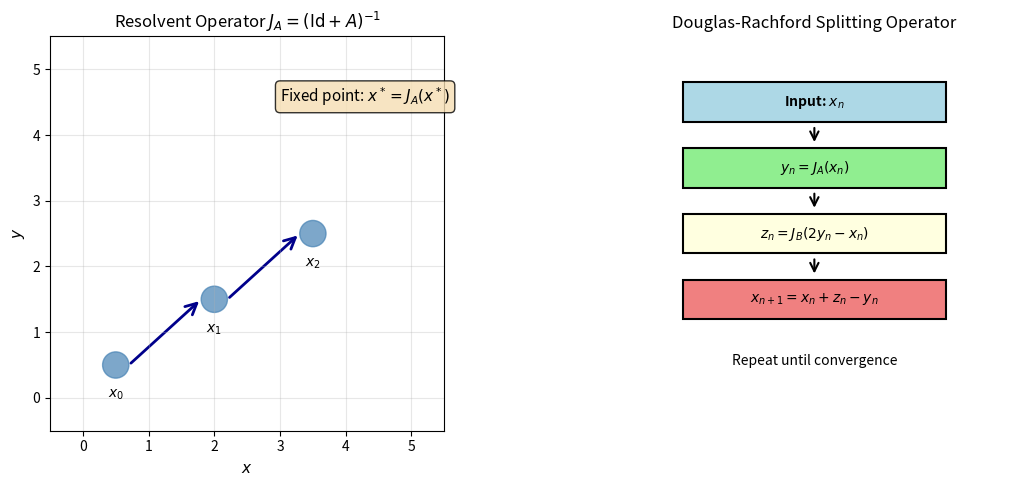
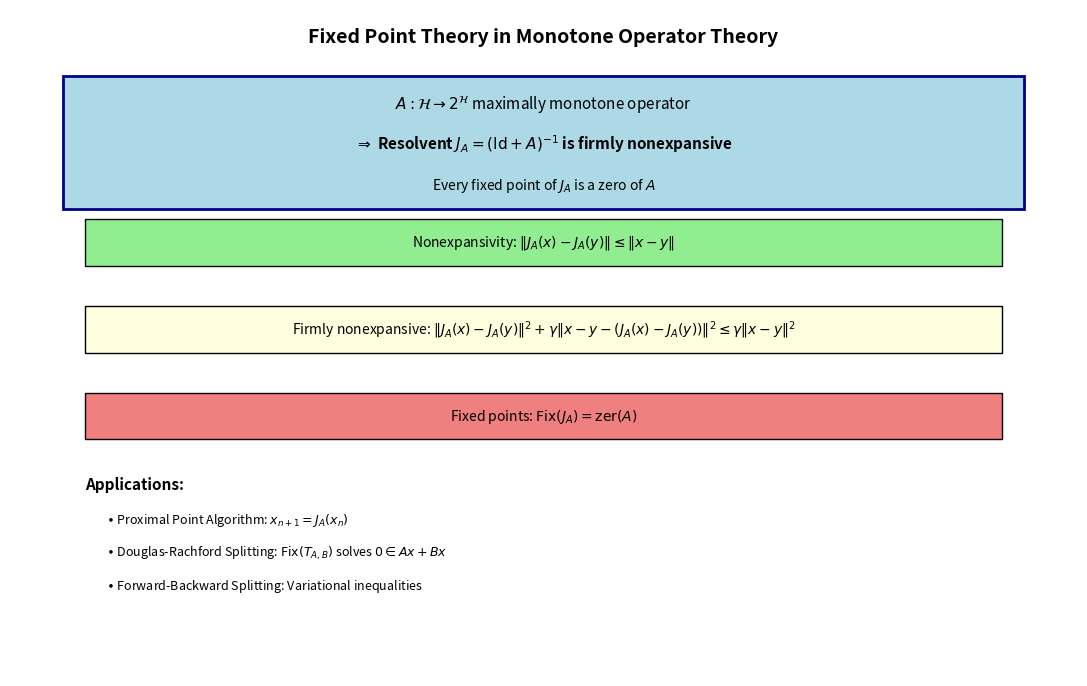
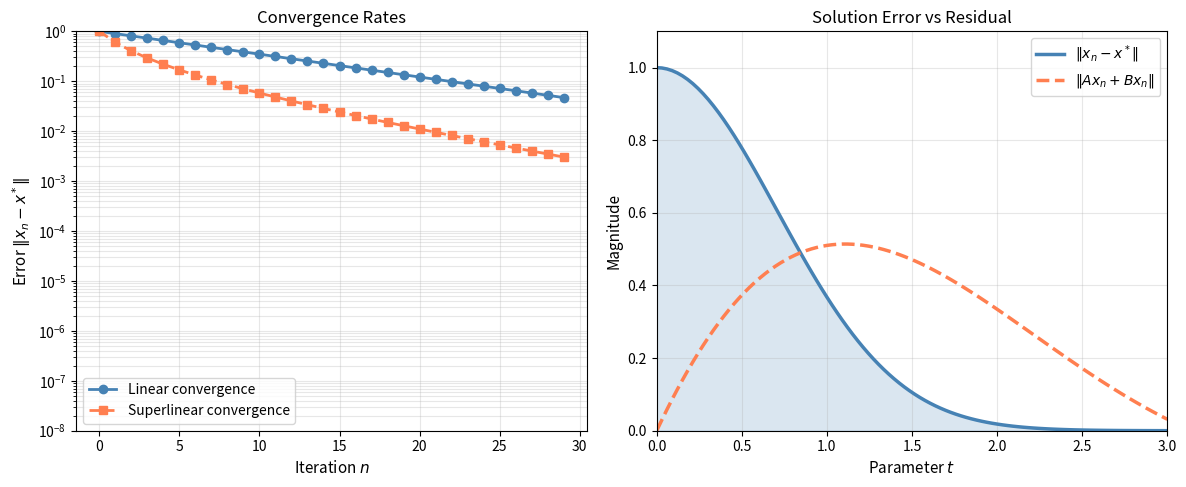
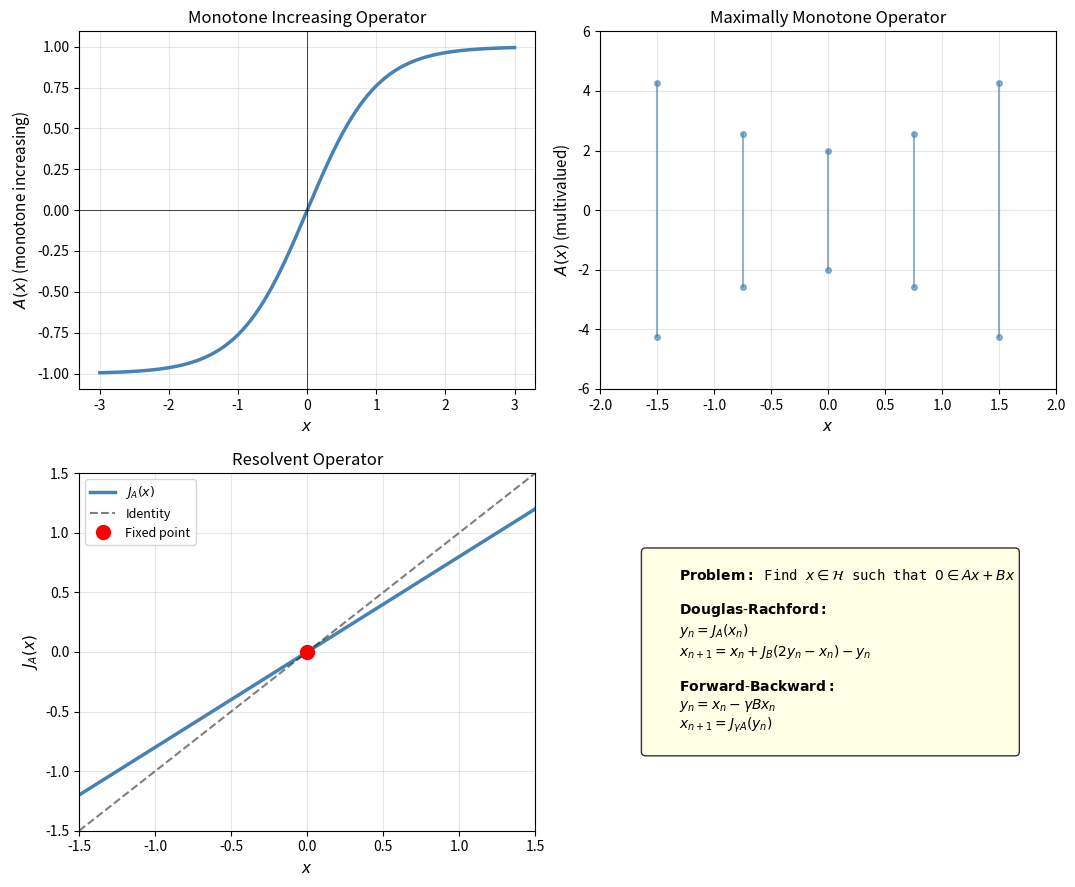
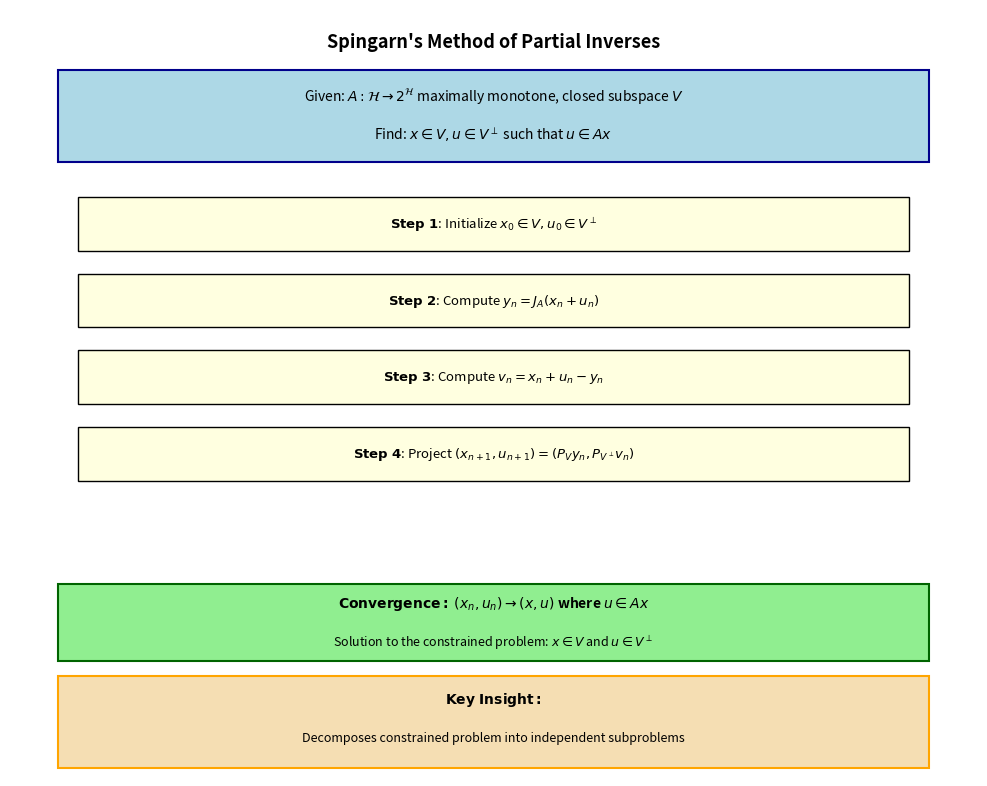
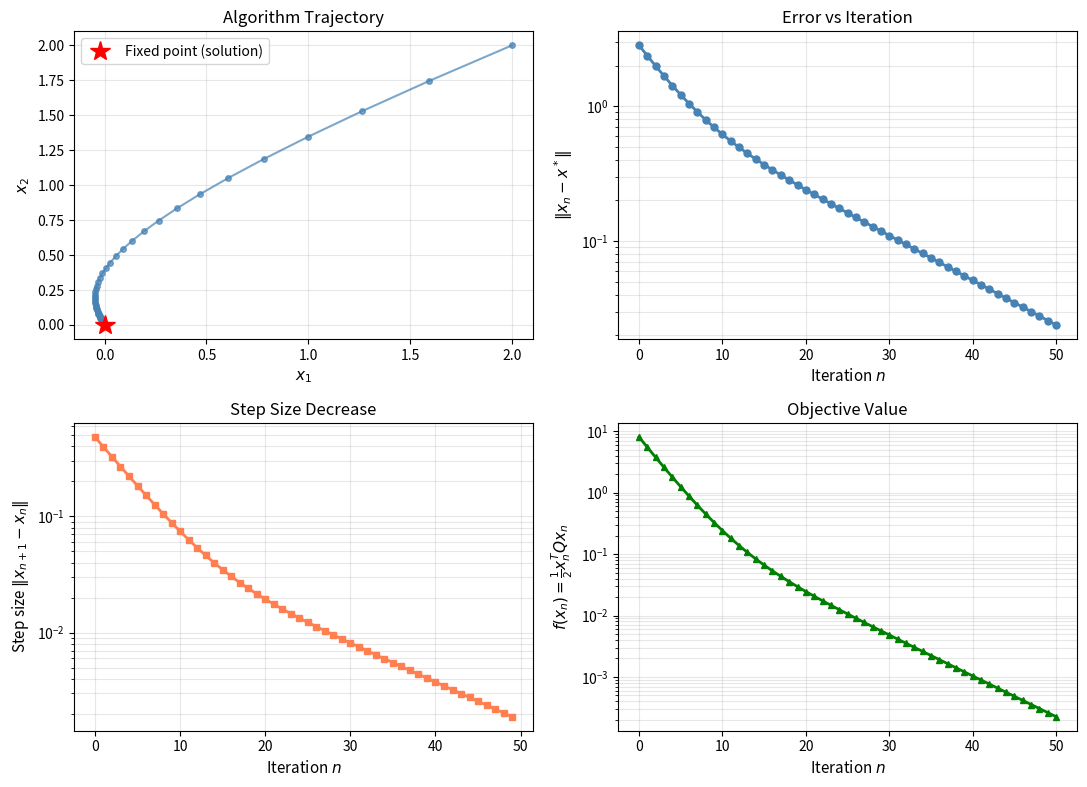

These charts were generated, in order, by the following Python code:
#!/usr/bin/env python3
"""
Figure generation for Chapter 26: Resolvents & Fixed Points
Convex Analysis and Monotone Operator Theory
"""

import numpy as np
import matplotlib.pyplot as plt
from matplotlib.patches import FancyArrowPatch, Circle, Rectangle
import matplotlib.patches as mpatches

# Configure matplotlib for LaTeX rendering
plt.rcParams.update({
    'font.size': 11,
    'axes.labelsize': 11,
    'axes.titlesize': 12,
    'xtick.labelsize': 10,
    'ytick.labelsize': 10,
    'legend.fontsize': 10,
    'figure.figsize': (10, 6),
    'savefig.bbox': 'tight',
    'savefig.pad_inches': 0.1,
})

def fig_resolvent_operator():
    """Figure: Resolvent operator visualization and properties"""
    fig, axes = plt.subplots(1, 2, figsize=(12, 5))

    # Left plot: Fixed point iteration via resolvent
    ax = axes[0]
    ax.set_xlim(-0.5, 5.5)
    ax.set_ylim(-0.5, 5.5)
    ax.set_aspect('equal')
    ax.grid(True, alpha=0.3)
    ax.set_xlabel(r'$x$')
    ax.set_ylabel(r'$y$')
    ax.set_title(r'Resolvent Operator $J_A = (\mathrm{Id} + A)^{-1}$')

    # Example iteration points
    x_vals = [0.5, 2, 3.5]
    y_vals = [0.5, 1.5, 2.5]

    for i, (x, y) in enumerate(zip(x_vals, y_vals)):
        circle = Circle((x, y), 0.2, color='steelblue', alpha=0.7)
        ax.add_patch(circle)
        ax.text(x, y-0.5, f'$x_{i}$', ha='center', fontsize=10)

    # Draw iteration arrows
    for i in range(len(x_vals)-1):
        arrow = FancyArrowPatch((x_vals[i]+0.2, y_vals[i]),
                               (x_vals[i+1]-0.2, y_vals[i+1]),
                               arrowstyle='->', mutation_scale=20, lw=2, color='darkblue')
        ax.add_patch(arrow)

    ax.text(3, 4.5, r'Fixed point: $x^* = J_A(x^*)$', fontsize=11,
            bbox=dict(boxstyle='round', facecolor='wheat', alpha=0.8))

    # Right plot: Douglas-Rachford splitting diagram
    ax = axes[1]
    ax.set_xlim(-0.5, 5.5)
    ax.set_ylim(-0.5, 5.5)
    ax.set_aspect('equal')
    ax.axis('off')
    ax.set_title(r'Douglas-Rachford Splitting Operator')

    # Stages of DR algorithm
    stages = [
        (0.5, 4.5, 'Input: $x_n$', 'lightblue'),
        (0.5, 3.5, r'$y_n = J_A(x_n)$', 'lightgreen'),
        (0.5, 2.5, r'$z_n = J_B(2y_n - x_n)$', 'lightyellow'),
        (0.5, 1.5, r'$x_{n+1} = x_n + z_n - y_n$', 'lightcoral'),
    ]

    for x, y, text, color in stages:
        box = Rectangle((x, y-0.3), 4, 0.6,
                       facecolor=color, edgecolor='black', linewidth=1.5)
        ax.add_patch(box)
        ax.text(2.5, y, text, ha='center', va='center', fontsize=10, weight='bold')

        if y > 1.5:
            arrow = FancyArrowPatch((2.5, y-0.35), (2.5, y-0.65),
                                   arrowstyle='->', mutation_scale=15, lw=1.5)
            ax.add_patch(arrow)

    ax.text(2.5, 0.5, r'Repeat until convergence',
            ha='center', fontsize=10, style='italic')

    plt.tight_layout()
    plt.savefig('resolvent_operator.pdf', dpi=150)
    print("Saved: resolvent_operator.pdf")
    plt.close()


def fig_fixed_point_theory():
    """Figure: Fixed point existence and uniqueness conditions"""
    fig, ax = plt.subplots(figsize=(11, 7))
    ax.axis('off')
    ax.set_xlim(0, 10)
    ax.set_ylim(0, 10)

    # Title
    ax.text(5, 9.5, r'Fixed Point Theory in Monotone Operator Theory',
            ha='center', fontsize=14, weight='bold')

    # Main theorem box
    main_box = Rectangle((0.5, 7), 9, 2,
                         facecolor='lightblue', edgecolor='darkblue', linewidth=2)
    ax.add_patch(main_box)
    ax.text(5, 8.5, r'$A: \mathcal{H} \to 2^{\mathcal{H}}$ maximally monotone operator',
            ha='center', fontsize=11, style='italic')
    ax.text(5, 7.9, r'$\Rightarrow$ Resolvent $J_A = (\mathrm{Id} + A)^{-1}$ is firmly nonexpansive',
            ha='center', fontsize=11, weight='bold')
    ax.text(5, 7.3, r'Every fixed point of $J_A$ is a zero of $A$',
            ha='center', fontsize=10)

    # Key properties
    y_pos = 6.5
    properties = [
        (r'Nonexpansivity: $\|J_A(x) - J_A(y)\| \leq \|x - y\|$', 'lightgreen'),
        (r'Firmly nonexpansive: $\|J_A(x) - J_A(y)\|^2 + \gamma \|x - y - (J_A(x) - J_A(y))\|^2 \leq \gamma \|x - y\|^2$', 'lightyellow'),
        (r'Fixed points: $\mathrm{Fix}(J_A) = \mathrm{zer}(A)$', 'lightcoral'),
    ]

    for i, (prop, color) in enumerate(properties):
        y = y_pos - i * 1.3
        box = Rectangle((0.7, y-0.35), 8.6, 0.7,
                       facecolor=color, edgecolor='black', linewidth=1)
        ax.add_patch(box)
        ax.text(5, y, prop, ha='center', va='center', fontsize=10)

    # Applications section
    ax.text(0.7, 2.8, r'Applications:', fontsize=11, weight='bold')
    applications = [
        r'$\bullet$ Proximal Point Algorithm: $x_{n+1} = J_A(x_n)$',
        r'$\bullet$ Douglas-Rachford Splitting: $\mathrm{Fix}(T_{A,B})$ solves $0 \in Ax + Bx$',
        r'$\bullet$ Forward-Backward Splitting: Variational inequalities',
    ]

    for i, app in enumerate(applications):
        ax.text(0.9, 2.3 - i*0.5, app, fontsize=9, style='italic')

    plt.tight_layout()
    plt.savefig('fixed_point_theory.pdf', dpi=150)
    print("Saved: fixed_point_theory.pdf")
    plt.close()


def fig_convergence_behavior():
    """Figure: Convergence behavior of splitting algorithms"""
    fig, axes = plt.subplots(1, 2, figsize=(12, 5))

    # Left: Convergence rate comparison
    ax = axes[0]
    n = np.arange(0, 30)
    error_linear = 0.9**n
    error_superlinear = (0.9**n) * (1 + 0.5*n)**(-1)

    ax.semilogy(n, error_linear, 'o-', linewidth=2, markersize=6,
                label='Linear convergence', color='steelblue')
    ax.semilogy(n, error_superlinear, 's--', linewidth=2, markersize=6,
                label='Superlinear convergence', color='coral')
    ax.grid(True, alpha=0.3, which='both')
    ax.set_xlabel('Iteration $n$')
    ax.set_ylabel(r'Error $\|x_n - x^*\|$')
    ax.set_title('Convergence Rates')
    ax.legend(fontsize=10)
    ax.set_ylim([1e-8, 1])

    # Right: Distance to solution vs residual
    ax = axes[1]
    x = np.linspace(0, 3, 100)
    solution_distance = np.exp(-x**2)
    residual = np.abs(np.sin(x)) * np.exp(-0.5*x)

    ax.plot(x, solution_distance, linewidth=2.5, label=r'$\|x_n - x^*\|$', color='steelblue')
    ax.plot(x, residual, '--', linewidth=2.5, label=r'$\|Ax_n + Bx_n\|$', color='coral')
    ax.fill_between(x, solution_distance, alpha=0.2, color='steelblue')
    ax.grid(True, alpha=0.3)
    ax.set_xlabel('Parameter $t$')
    ax.set_ylabel('Magnitude')
    ax.set_title('Solution Error vs Residual')
    ax.legend(fontsize=10)
    ax.set_xlim([0, 3])
    ax.set_ylim([0, 1.1])

    plt.tight_layout()
    plt.savefig('convergence_behavior.pdf', dpi=150)
    print("Saved: convergence_behavior.pdf")
    plt.close()


def fig_monotone_operators():
    """Figure: Visual representation of monotone operators"""
    fig, axes = plt.subplots(2, 2, figsize=(11, 9))

    # Top-left: Graph of a monotone operator
    ax = axes[0, 0]
    x = np.linspace(-3, 3, 100)
    y = np.tanh(x)  # monotone increasing
    ax.plot(x, y, linewidth=2.5, color='steelblue')
    ax.grid(True, alpha=0.3)
    ax.set_xlabel('$x$')
    ax.set_ylabel(r'$A(x)$ (monotone increasing)')
    ax.set_title('Monotone Increasing Operator')
    ax.axhline(y=0, color='k', linewidth=0.5)
    ax.axvline(x=0, color='k', linewidth=0.5)

    # Top-right: Maximally monotone operator
    ax = axes[0, 1]
    x = np.linspace(-2, 2, 100)
    # Subdifferential-like visualization
    for x0 in np.linspace(-1.5, 1.5, 5):
        y_min = -2 - (x0)**2
        y_max = 2 + (x0)**2
        ax.plot([x0, x0], [y_min, y_max], 'o-', linewidth=1.5,
                color='steelblue', alpha=0.6, markersize=4)
    ax.grid(True, alpha=0.3)
    ax.set_xlabel('$x$')
    ax.set_ylabel(r'$A(x)$ (multivalued)')
    ax.set_title('Maximally Monotone Operator')
    ax.set_xlim(-2, 2)
    ax.set_ylim(-6, 6)

    # Bottom-left: Resolvent operator iteration
    ax = axes[1, 0]
    x_vals = np.linspace(-1.5, 1.5, 50)
    y_vals = 0.8 * x_vals  # Simplified resolvent
    ax.plot(x_vals, y_vals, linewidth=2.5, label=r'$J_A(x)$', color='steelblue')
    ax.plot([-1.5, 1.5], [-1.5, 1.5], 'k--', linewidth=1.5, label='Identity', alpha=0.5)

    # Show fixed point
    fixed_point = [0]
    ax.plot(0, 0, 'ro', markersize=10, label='Fixed point', zorder=5)

    ax.grid(True, alpha=0.3)
    ax.set_xlabel('$x$')
    ax.set_ylabel(r'$J_A(x)$')
    ax.set_title('Resolvent Operator')
    ax.legend(fontsize=9)
    ax.set_xlim(-1.5, 1.5)
    ax.set_ylim(-1.5, 1.5)

    # Bottom-right: Split operators
    ax = axes[1, 1]
    ax.axis('off')

    # Text box for split operators
    text_content = r'''
    $\mathbf{Problem:}$ Find $x \in \mathcal{H}$ such that $0 \in Ax + Bx$

    $\mathbf{Douglas\text{-}Rachford:}$
    $y_n = J_A(x_n)$
    $x_{n+1} = x_n + J_B(2y_n - x_n) - y_n$

    $\mathbf{Forward\text{-}Backward:}$
    $y_n = x_n - \gamma B x_n$
    $x_{n+1} = J_{\gamma A}(y_n)$
    '''

    ax.text(0.1, 0.5, text_content, fontsize=10, family='monospace',
            verticalalignment='center',
            bbox=dict(boxstyle='round', facecolor='lightyellow', alpha=0.8))
    ax.set_xlim(0, 1)
    ax.set_ylim(0, 1)

    plt.tight_layout()
    plt.savefig('monotone_operators.pdf', dpi=150)
    print("Saved: monotone_operators.pdf")
    plt.close()


def fig_spingarn_method():
    """Figure: Spingarn's method of partial inverses"""
    fig, ax = plt.subplots(figsize=(10, 8))
    ax.axis('off')
    ax.set_xlim(0, 10)
    ax.set_ylim(0, 10)

    # Title
    ax.text(5, 9.5, r"Spingarn's Method of Partial Inverses",
            ha='center', fontsize=13, weight='bold')

    # Problem statement
    problem_box = Rectangle((0.5, 8), 9, 1.2,
                           facecolor='lightblue', edgecolor='darkblue', linewidth=1.5)
    ax.add_patch(problem_box)
    ax.text(5, 8.8, r'Given: $A: \mathcal{H} \to 2^{\mathcal{H}}$ maximally monotone, closed subspace $V$',
            ha='center', fontsize=10)
    ax.text(5, 8.3, r'Find: $x \in V, u \in V^{\perp}$ such that $u \in Ax$',
            ha='center', fontsize=10)

    # Algorithm steps
    y_pos = 7.2
    steps = [
        r'$\mathbf{Step\ 1}$: Initialize $x_0 \in V, u_0 \in V^{\perp}$',
        r'$\mathbf{Step\ 2}$: Compute $y_n = J_A(x_n + u_n)$',
        r'$\mathbf{Step\ 3}$: Compute $v_n = x_n + u_n - y_n$',
        r'$\mathbf{Step\ 4}$: Project $(x_{n+1}, u_{n+1}) = (P_V y_n, P_{V^{\perp}} v_n)$',
    ]

    for i, step in enumerate(steps):
        y = y_pos - i * 1.0
        box = Rectangle((0.7, y-0.35), 8.6, 0.7,
                       facecolor='lightyellow', edgecolor='black', linewidth=1)
        ax.add_patch(box)
        ax.text(5, y, step, ha='center', va='center', fontsize=9.5)

    # Convergence result
    conv_box = Rectangle((0.5, 1.5), 9, 1,
                        facecolor='lightgreen', edgecolor='darkgreen', linewidth=1.5)
    ax.add_patch(conv_box)
    ax.text(5, 2.2, r'$\mathbf{Convergence:}$ $(x_n, u_n) \to (x, u)$ where $u \in Ax$',
            ha='center', fontsize=10, weight='bold')
    ax.text(5, 1.7, r'Solution to the constrained problem: $x \in V$ and $u \in V^{\perp}$',
            ha='center', fontsize=9, style='italic')

    # Key insight box
    insight_box = Rectangle((0.5, 0.1), 9, 1.2,
                           facecolor='wheat', edgecolor='orange', linewidth=1.5)
    ax.add_patch(insight_box)
    ax.text(5, 0.95, r'$\mathbf{Key\ Insight:}$',
            ha='center', fontsize=10, weight='bold')
    ax.text(5, 0.45, r'Decomposes constrained problem into independent subproblems',
            ha='center', fontsize=9)

    plt.tight_layout()
    plt.savefig('spingarn_method.pdf', dpi=150)
    print("Saved: spingarn_method.pdf")
    plt.close()


def fig_numerical_example():
    """Figure: Numerical example of algorithm convergence"""
    fig, axes = plt.subplots(2, 2, figsize=(11, 8))

    # Simulate proximal point algorithm on convex function
    # Minimize f(x) = 0.5 * x^T Q x where Q is positive definite
    Q = np.array([[2, 0.5], [0.5, 1]])

    # Algorithm: x_{n+1} = J_{gamma A}(x_n) where A = nabla f
    def proximal_step(x, gamma=0.1):
        return np.linalg.solve(np.eye(2) + gamma * Q, x)

    # Run iterations
    x = np.array([2.0, 2.0])
    trajectory = [x.copy()]
    errors = [np.linalg.norm(x)]

    for _ in range(50):
        x = proximal_step(x)
        trajectory.append(x.copy())
        errors.append(np.linalg.norm(x))

    trajectory = np.array(trajectory)

    # Plot 1: Trajectory in 2D
    ax = axes[0, 0]
    ax.plot(trajectory[:, 0], trajectory[:, 1], 'o-', linewidth=1.5,
            markersize=4, color='steelblue', alpha=0.7)
    ax.plot(0, 0, 'r*', markersize=15, label='Fixed point (solution)')
    ax.grid(True, alpha=0.3)
    ax.set_xlabel(r'$x_1$')
    ax.set_ylabel(r'$x_2$')
    ax.set_title('Algorithm Trajectory')
    ax.legend()

    # Plot 2: Convergence history
    ax = axes[0, 1]
    ax.semilogy(errors, 'o-', linewidth=2, markersize=5, color='steelblue')
    ax.grid(True, alpha=0.3, which='both')
    ax.set_xlabel('Iteration $n$')
    ax.set_ylabel(r'$\|x_n - x^*\|$')
    ax.set_title('Error vs Iteration')

    # Plot 3: Step size vs iteration
    ax = axes[1, 0]
    step_sizes = [np.linalg.norm(trajectory[i+1] - trajectory[i])
                  for i in range(len(trajectory)-1)]
    ax.semilogy(step_sizes, 's-', linewidth=2, markersize=5, color='coral')
    ax.grid(True, alpha=0.3, which='both')
    ax.set_xlabel('Iteration $n$')
    ax.set_ylabel(r'Step size $\|x_{n+1} - x_n\|$')
    ax.set_title('Step Size Decrease')

    # Plot 4: Function value along trajectory
    ax = axes[1, 1]
    fvals = [0.5 * x @ Q @ x for x in trajectory]
    ax.semilogy(fvals, '^-', linewidth=2, markersize=5, color='green')
    ax.grid(True, alpha=0.3, which='both')
    ax.set_xlabel('Iteration $n$')
    ax.set_ylabel(r'$f(x_n) = \frac{1}{2} x_n^T Q x_n$')
    ax.set_title('Objective Value')

    plt.tight_layout()
    plt.savefig('numerical_example.pdf', dpi=150)
    print("Saved: numerical_example.pdf")
    plt.close()


if __name__ == '__main__':
    print("Generating figures for Chapter 26...")
    fig_resolvent_operator()
    fig_fixed_point_theory()
    fig_convergence_behavior()
    fig_monotone_operators()
    fig_spingarn_method()
    fig_numerical_example()
    print("All figures generated successfully!")
